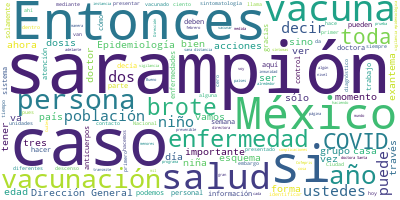

Data behind this chart, as committed beside it:
Participante, Texto, Sentimiento, Palabras, Dia, Mes, Anio
SANTA ELIZABETH CEBALLOS LICEAGA, Muy buenas tardes a todos ustedes., 0.0, 6, 14, 09, 2020
SANTA ELIZABETH CEBALLOS LICEAGA, Soy la doctora Santa Ceballos, actualmen…, 0.0, 22, 14, 09, 2020
SANTA ELIZABETH CEBALLOS LICEAGA, Seguramente ustedes saben que en la Dire…, 0.0, 39, 14, 09, 2020
SANTA ELIZABETH CEBALLOS LICEAGA, De igual forma, la Dirección General de …, 0.0, 101, 14, 09, 2020
SANTA ELIZABETH CEBALLOS LICEAGA, Es una dirección muy activa, seguramente…, 0.0, 78, 14, 09, 2020
SANTA ELIZABETH CEBALLOS LICEAGA, Entonces, yo quisiera en esta ocasión ag…, 0.0, 33, 14, 09, 2020
SANTA ELIZABETH CEBALLOS LICEAGA, Tenemos casos de sarampión, hay casos de…, 0.0, 29, 14, 09, 2020
SANTA ELIZABETH CEBALLOS LICEAGA, Yo quiero decirles que las instancias qu…, 0.0, 81, 14, 09, 2020
SANTA ELIZABETH CEBALLOS LICEAGA, ¿Qué es el sarampión?, 0.0, 4, 14, 09, 2020
SANTA ELIZABETH CEBALLOS LICEAGA, El sarampión es una enfermedad viral, es…, 0.0, 26, 14, 09, 2020
SANTA ELIZABETH CEBALLOS LICEAGA, El sarampión es una enfermedad viral que…, 0.0, 49, 14, 09, 2020
SANTA ELIZABETH CEBALLOS LICEAGA, Pero específicamente hablando de vigilan…, 0.0, 19, 14, 09, 2020
SANTA ELIZABETH CEBALLOS LICEAGA, ¿Cómo se transmite el sarampión, dirán e…, 0.0, 8, 14, 09, 2020
SANTA ELIZABETH CEBALLOS LICEAGA, El sarampión se transmite también por ví…, 0.0, 25, 14, 09, 2020
SANTA ELIZABETH CEBALLOS LICEAGA, Entonces, si nos ponemos a pensar en COV…, 0.0, 74, 14, 09, 2020
SANTA ELIZABETH CEBALLOS LICEAGA, Ya dijimos entonces qué es el sarampión …, 0.0, 93, 14, 09, 2020
SANTA ELIZABETH CEBALLOS LICEAGA, ¿Cuáles son los síntomas del sarampión?, 0.0, 6, 14, 09, 2020
SANTA ELIZABETH CEBALLOS LICEAGA, Yo que estoy en mi casa que me estoy res…, 0.0, 64, 14, 09, 2020
SANTA ELIZABETH CEBALLOS LICEAGA, ¿Qué es exantema, dirá la gente?, 0.0, 6, 14, 09, 2020
SANTA ELIZABETH CEBALLOS LICEAGA, El exantema es la presencia de ronchitas…, 0.0, 49, 14, 09, 2020
SANTA ELIZABETH CEBALLOS LICEAGA, ¿Qué otra cosa puede identificar?, 0.0, 5, 14, 09, 2020
SANTA ELIZABETH CEBALLOS LICEAGA, Puede identificar, vamos a poner ejemplo…, 0.0, 55, 14, 09, 2020
SANTA ELIZABETH CEBALLOS LICEAGA, Entonces fiebre, manchitas, coriza, es d…, 0.0, 20, 14, 09, 2020
SANTA ELIZABETH CEBALLOS LICEAGA, ¿Qué parece?, ¿esta sintomatología a qué…, 0.0, 8, 14, 09, 2020
SANTA ELIZABETH CEBALLOS LICEAGA, A otra patología que tenemos muy present…, 0.0, 29, 14, 09, 2020
SANTA ELIZABETH CEBALLOS LICEAGA, ¿Por qué debo yo de solicitar atención?, 0.0, 7, 14, 09, 2020
SANTA ELIZABETH CEBALLOS LICEAGA, Porque hay complicaciones de la enfermed…, 0.0, 6, 14, 09, 2020
SANTA ELIZABETH CEBALLOS LICEAGA, ¿Qué tipo de complicaciones?, 0.0, 4, 14, 09, 2020
SANTA ELIZABETH CEBALLOS LICEAGA, La neumonía, es decir, la dificultad res…, 0.0, 21, 14, 09, 2020
SANTA ELIZABETH CEBALLOS LICEAGA, ¿En dónde?, 0.0, 2, 14, 09, 2020
SANTA ELIZABETH CEBALLOS LICEAGA, En COVID. Un menor puede presentar dific…, 0.0, 61, 14, 09, 2020
SANTA ELIZABETH CEBALLOS LICEAGA, Podemos tener infección de los oídos, po…, 0.0, 28, 14, 09, 2020
SANTA ELIZABETH CEBALLOS LICEAGA, Y, finalmente, una de las complicaciones…, 0.0, 15, 14, 09, 2020
SANTA ELIZABETH CEBALLOS LICEAGA, Estas complicaciones, es importante iden…, 0.0, 25, 14, 09, 2020
SANTA ELIZABETH CEBALLOS LICEAGA, ¿Cómo se hace el diagnóstico de sarampió…, 0.0, 7, 14, 09, 2020
SANTA ELIZABETH CEBALLOS LICEAGA, Una vez que yo desde casa identifique ci…, 0.0, 151, 14, 09, 2020
SANTA ELIZABETH CEBALLOS LICEAGA, ¿Por qué?, 0.0, 2, 14, 09, 2020
SANTA ELIZABETH CEBALLOS LICEAGA, Porque este año nosotros en México tuvim…, 0.0, 18, 14, 09, 2020
SANTA ELIZABETH CEBALLOS LICEAGA, Y si no hubiera sarampión en México, com…, 0.0, 40, 14, 09, 2020
SANTA ELIZABETH CEBALLOS LICEAGA, Una vez que mi médico piensa en sarampió…, 0.0, 37, 14, 09, 2020
SANTA ELIZABETH CEBALLOS LICEAGA, Tenemos de cero a cinco días para tomar …, 0.0, 73, 14, 09, 2020
SANTA ELIZABETH CEBALLOS LICEAGA, Si yo ya pasé de esos cinco días de la s…, 0.0, 37, 14, 09, 2020
SANTA ELIZABETH CEBALLOS LICEAGA, Entonces, lo ideal es: ante la duda no h…, 0.0, 22, 14, 09, 2020
SANTA ELIZABETH CEBALLOS LICEAGA, En América, en el 2020 ha habido países …, 0.0, 14, 14, 09, 2020
SANTA ELIZABETH CEBALLOS LICEAGA, ¿Qué países han presentado casos de sara…, 0.0, 14, 14, 09, 2020
SANTA ELIZABETH CEBALLOS LICEAGA, Tenemos aquí representado con las bander…, 0.0, 80, 14, 09, 2020
SANTA ELIZABETH CEBALLOS LICEAGA, Muy bien, entonces hemos hablado un poco…, 0.0, 34, 14, 09, 2020
SANTA ELIZABETH CEBALLOS LICEAGA, ¿Pero cómo se detecta un brote?, ¿cómo s…, 0.0, 15, 14, 09, 2020
SANTA ELIZABETH CEBALLOS LICEAGA, Contamos con un sistema de vigilancia es…, 0.0, 41, 14, 09, 2020
SANTA ELIZABETH CEBALLOS LICEAGA, Entonces, a través de todas las unidades…, 0.0, 147, 14, 09, 2020
SANTA ELIZABETH CEBALLOS LICEAGA, Entonces es importante que se los mencio…, 0.0, 48, 14, 09, 2020
SANTA ELIZABETH CEBALLOS LICEAGA, De igual manera, se hace colaboración co…, 0.0, 18, 14, 09, 2020
SANTA ELIZABETH CEBALLOS LICEAGA, Entonces, una vez que nosotros completam…, 0.0, 44, 14, 09, 2020
SANTA ELIZABETH CEBALLOS LICEAGA, Vamos a entrar de lleno a lo que fue el …, 0.0, 38, 14, 09, 2020
SANTA ELIZABETH CEBALLOS LICEAGA, En México el día 28 de febrero se identi…, 0.0, 142, 14, 09, 2020
SANTA ELIZABETH CEBALLOS LICEAGA, Entonces, a partir de este momento, que …, 0.0, 61, 14, 09, 2020
SANTA ELIZABETH CEBALLOS LICEAGA, Entonces, finalmente nosotros tuvimos un…, 0.0, 47, 14, 09, 2020
SANTA ELIZABETH CEBALLOS LICEAGA, Tres de estos casos, tres de estos 196 o…, 0.0, 34, 14, 09, 2020
SANTA ELIZABETH CEBALLOS LICEAGA, Entonces vean, de estos 196 casos que no…, 0.0, 94, 14, 09, 2020
SANTA ELIZABETH CEBALLOS LICEAGA, Recordemos entonces, la doctora Miriam n…, 0.0, 67, 14, 09, 2020
... 112 more rows
